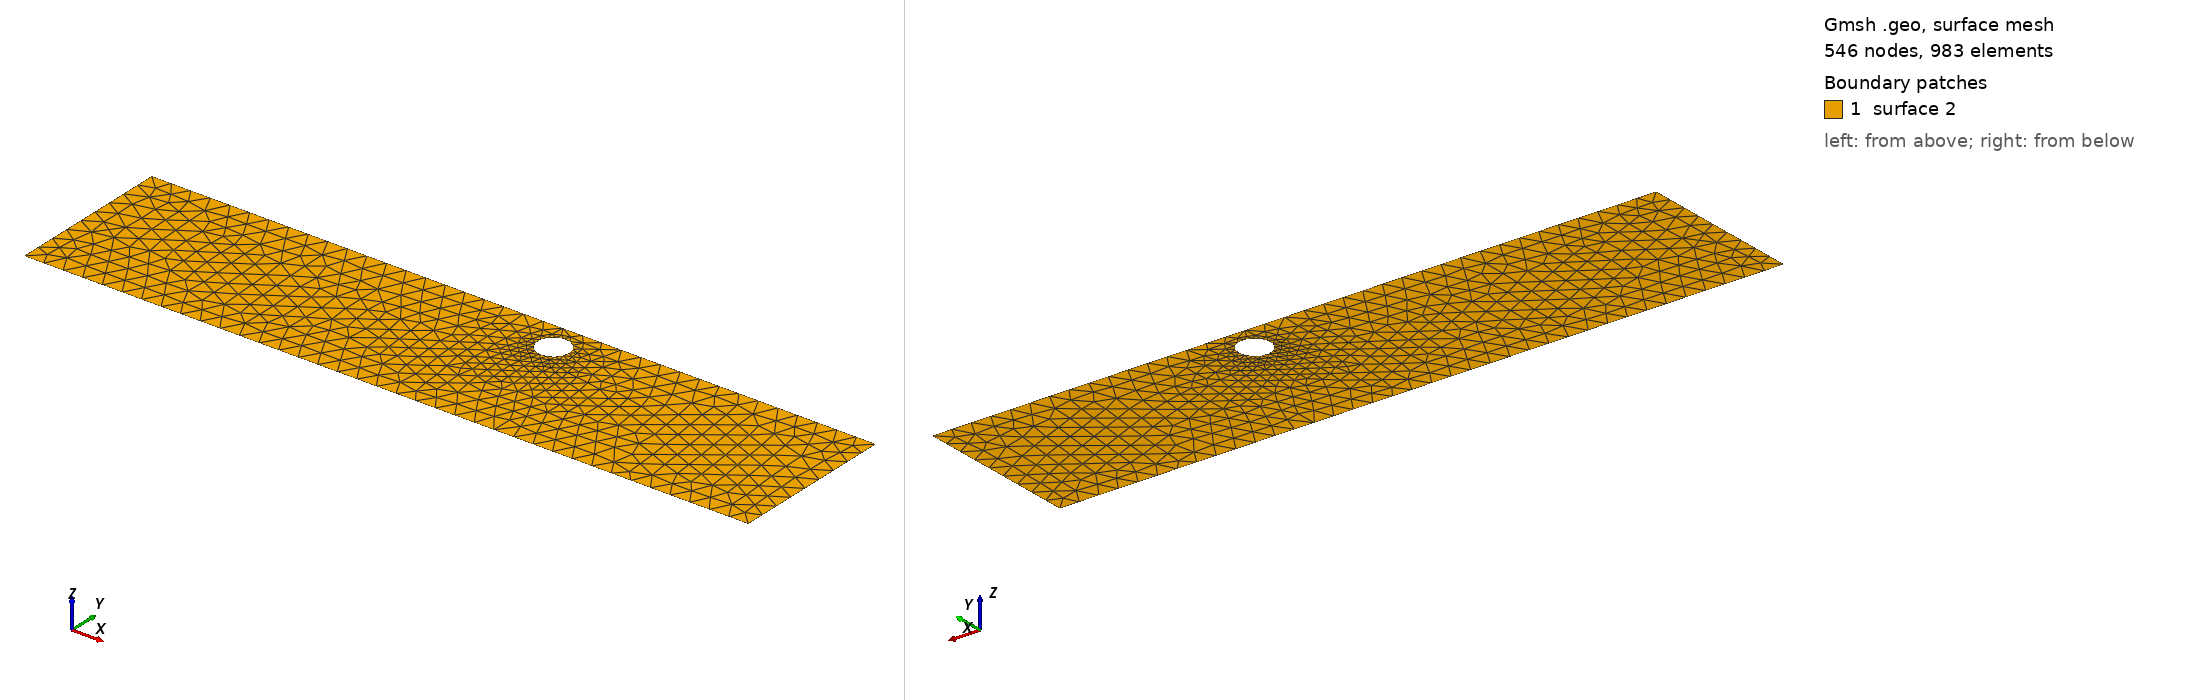

Gmsh geometry script, surface-meshed: 546 nodes, 983 surface elements. Boundary patches (legend numbers): 1 surface 2. Left view from above one corner, right view from below the opposite corner. The script declares no physical surfaces, so the legend lists its geometric surfaces. The drawing asked Gmsh for element sizes between 1% and 20% of the model's largest extent; the script's own settings can give other sizes.

=== cad_148.geo (drawn) ===
//+
SetFactory("OpenCASCADE");
//+
Point(1) = {0.349821, -3.272251, 0.000000, 1.000000};
//+
Point(2) = {37.334620, -3.272251, 0.000000, 1.000000};
//+
Point(3) = {37.334620, 5.207644, 0.000000, 1.000000};
//+
Point(4) = {0.349821, 5.207644, 0.000000, 1.000000};
//+
Line(1) = {4, 1};
//+
Line(2) = {1, 2};
//+
Line(3) = {2, 3};
//+
Line(4) = {3, 4};
//+
Curve Loop(1) = {1, 2, 3, 4};
//+
Point(6) = {22.817062, 3.714213, 0.000000, 0.080958};
//+
Point(5) = {22.007481, 3.714213, 0.000000, 0.080958};
//+
Point(7) = {21.602690, 4.415331, 0.000000, 0.080958};
//+
Point(8) = {21.602690, 3.013094, 0.000000, 0.080958};
//+
Ellipse(5) = {6, 5, 7, 7};
//+
Ellipse(6) = {7, 5, 8, 8};
//+
Ellipse(7) = {8, 5, 6, 6};
//+
Curve Loop(2) = {5, 6, 7};
//+
Plane Surface(2) = {1, 2};
//+
Physical Curve("INFLOW", 100) = {1};
//+
Physical Curve("OUTFLOW", 101) = {3};
//+
Physical Curve("WALL_BOUNDARY", 102) = {2, 4};
//+
Physical Curve("OBSTACLE", 103) = {5, 6, 7};
